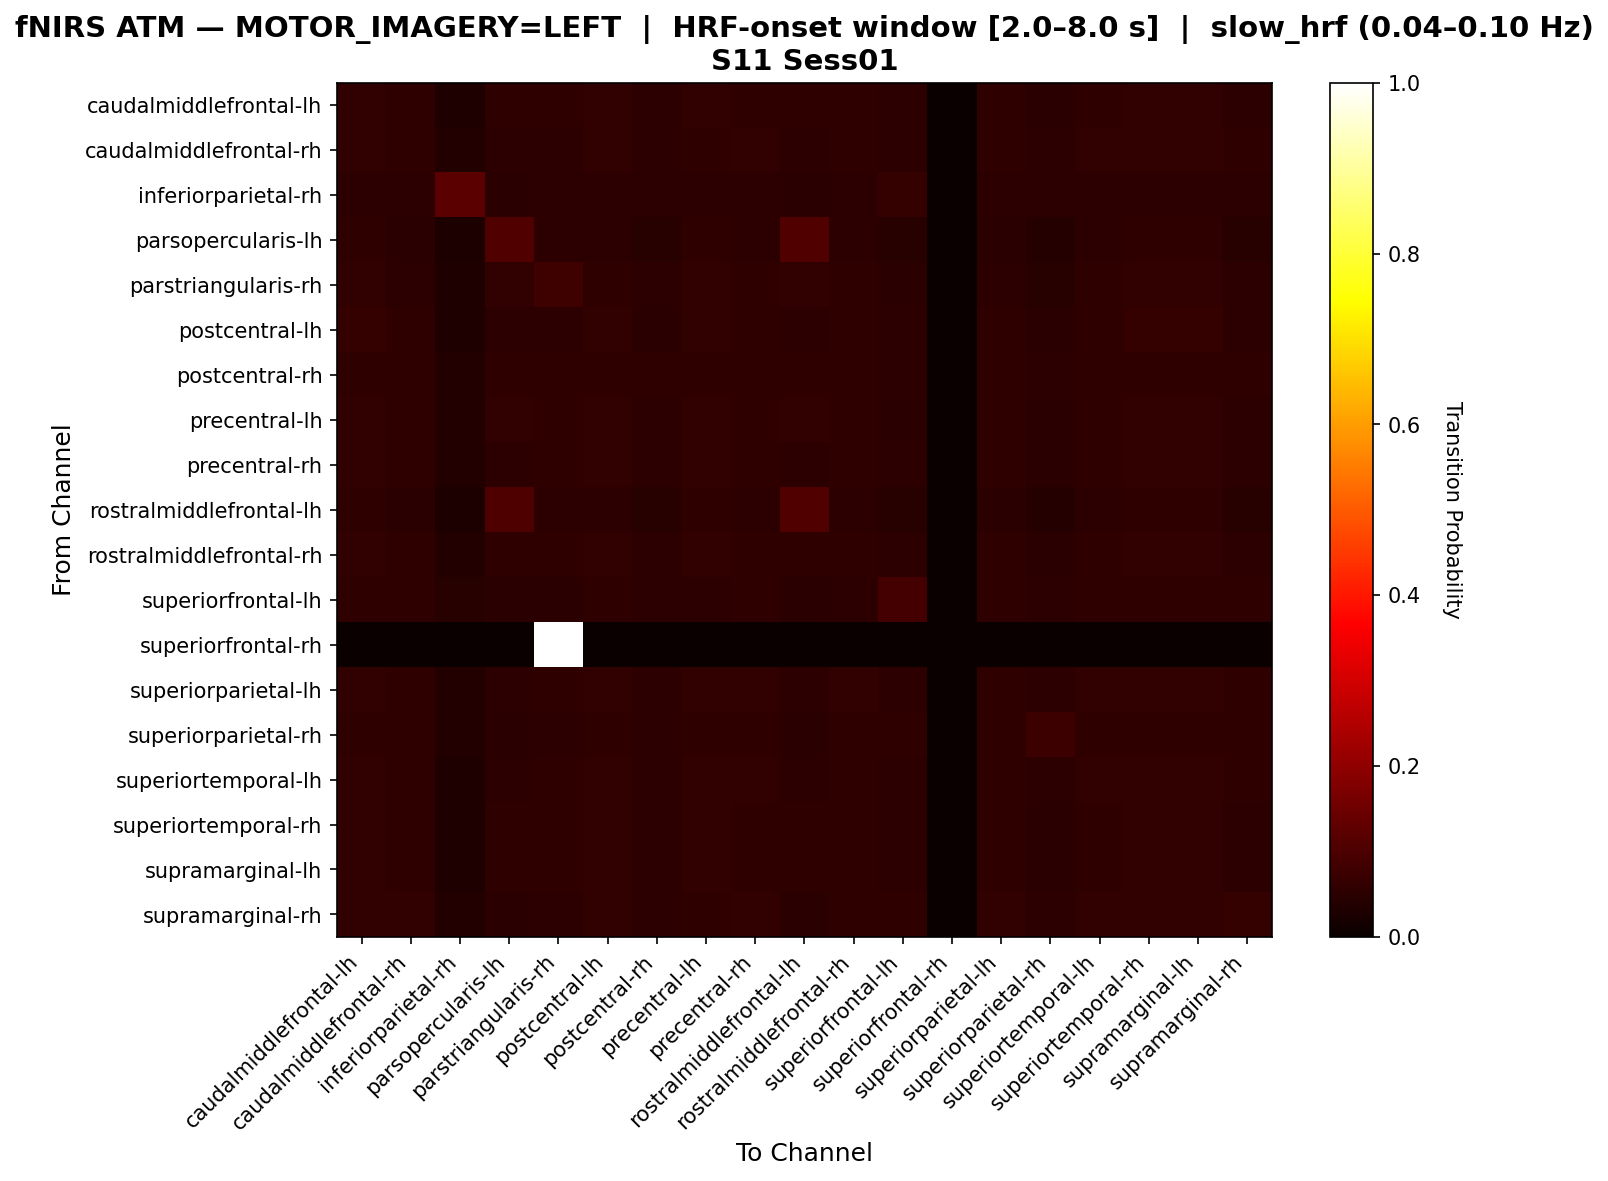

The table this chart was drawn from, first rows:
, caudalmiddlefrontal-lh, caudalmiddlefrontal-rh, inferiorparietal-rh, parsopercularis-lh, parstriangularis-rh, postcentral-lh, postcentral-rh, precentral-lh, precentral-rh, rostralmiddlefrontal-lh, rostralmiddlefrontal-rh, superiorfrontal-lh, superiorfrontal-rh, superiorparietal-lh, superiorparietal-rh, superiortemporal-lh, superiortemporal-rh, supramarginal-lh, supramarginal-rh
caudalmiddlefrontal-lh, 0.0616, 0.05544, 0.03491, 0.05749, 0.05544, 0.05955, 0.05133, 0.0616, 0.05749, 0.05749, 0.05749, 0.05133, 0.0, 0.05544, 0.04928, 0.05749, 0.0616, 0.0616, 0.05339
caudalmiddlefrontal-rh, 0.06017, 0.05809, 0.03527, 0.05187, 0.05394, 0.06017, 0.05187, 0.05809, 0.06017, 0.05187, 0.05809, 0.05394, 0.0, 0.05809, 0.05187, 0.06017, 0.06017, 0.06017, 0.05602
inferiorparietal-rh, 0.05105, 0.05105, 0.1231, 0.04805, 0.05105, 0.05105, 0.05105, 0.05105, 0.05105, 0.04805, 0.05105, 0.06607, 0.0, 0.05105, 0.05105, 0.05105, 0.05105, 0.05105, 0.05105
parsopercularis-lh, 0.05508, 0.04873, 0.02966, 0.1059, 0.05297, 0.05297, 0.04661, 0.05508, 0.05085, 0.1081, 0.05085, 0.04449, 0.0, 0.04873, 0.04237, 0.05085, 0.05508, 0.05508, 0.04661
parstriangularis-rh, 0.05973, 0.0531, 0.03319, 0.05973, 0.08186, 0.05752, 0.05088, 0.05973, 0.05531, 0.05973, 0.05531, 0.04867, 0.0, 0.0531, 0.04646, 0.05531, 0.05973, 0.05973, 0.05088
postcentral-lh, 0.0625, 0.05645, 0.03427, 0.05444, 0.05444, 0.06048, 0.0504, 0.06048, 0.05847, 0.05444, 0.05645, 0.05242, 0.0, 0.05645, 0.0504, 0.05847, 0.0625, 0.0625, 0.05444
postcentral-rh, 0.05787, 0.05787, 0.03704, 0.05556, 0.05787, 0.05787, 0.05556, 0.05787, 0.05787, 0.05556, 0.05787, 0.05324, 0.0, 0.05787, 0.05093, 0.05787, 0.05787, 0.05787, 0.05556
precentral-lh, 0.06118, 0.05485, 0.03586, 0.05907, 0.05696, 0.05907, 0.05274, 0.06118, 0.05696, 0.05907, 0.05696, 0.05063, 0.0, 0.05485, 0.04852, 0.05696, 0.06118, 0.06118, 0.05274
precentral-rh, 0.06054, 0.05637, 0.03549, 0.05428, 0.05637, 0.06054, 0.05219, 0.06054, 0.05846, 0.05428, 0.05846, 0.05219, 0.0, 0.05637, 0.0501, 0.05846, 0.06054, 0.06054, 0.05428
rostralmiddlefrontal-lh, 0.05532, 0.04894, 0.02979, 0.1043, 0.05319, 0.05319, 0.04681, 0.05532, 0.05106, 0.1064, 0.05106, 0.04468, 0.0, 0.04894, 0.04255, 0.05106, 0.05532, 0.05532, 0.04681
rostralmiddlefrontal-rh, 0.06009, 0.05579, 0.03648, 0.05579, 0.05794, 0.06009, 0.05365, 0.06009, 0.05794, 0.05579, 0.05794, 0.0515, 0.0, 0.05579, 0.04936, 0.05794, 0.06009, 0.06009, 0.05365
superiorfrontal-lh, 0.05637, 0.05637, 0.04593, 0.04802, 0.0501, 0.05637, 0.05219, 0.05428, 0.05637, 0.04802, 0.05428, 0.08768, 0.0, 0.05637, 0.05219, 0.05637, 0.05637, 0.05637, 0.05637
superiorfrontal-rh, 0.0, 0.0, 0.0, 0.0, 1.0, 0.0, 0.0, 0.0, 0.0, 0.0, 0.0, 0.0, 0.0, 0.0, 0.0, 0.0, 0.0, 0.0, 0.0
superiorparietal-lh, 0.05945, 0.05732, 0.03609, 0.05308, 0.0552, 0.05945, 0.05308, 0.05945, 0.05945, 0.05308, 0.05945, 0.05308, 0.0, 0.05732, 0.05096, 0.05945, 0.05945, 0.05945, 0.0552
superiorparietal-rh, 0.05669, 0.05669, 0.03855, 0.04989, 0.05215, 0.05669, 0.05442, 0.05669, 0.05669, 0.04989, 0.05669, 0.05669, 0.0, 0.05669, 0.07483, 0.05669, 0.05669, 0.05669, 0.05669
superiortemporal-lh, 0.06122, 0.05714, 0.03469, 0.05306, 0.0551, 0.06122, 0.05102, 0.05918, 0.05918, 0.05306, 0.05714, 0.05306, 0.0, 0.05714, 0.05102, 0.05918, 0.06122, 0.06122, 0.0551
superiortemporal-rh, 0.0616, 0.05544, 0.03491, 0.05749, 0.05544, 0.05955, 0.05133, 0.0616, 0.05749, 0.05749, 0.05749, 0.05133, 0.0, 0.05544, 0.04928, 0.05749, 0.0616, 0.0616, 0.05339
supramarginal-lh, 0.0616, 0.05544, 0.03491, 0.05749, 0.05544, 0.05955, 0.05133, 0.0616, 0.05749, 0.05749, 0.05749, 0.05133, 0.0, 0.05544, 0.04928, 0.05749, 0.0616, 0.0616, 0.05339
supramarginal-rh, 0.05895, 0.05895, 0.03579, 0.05053, 0.05263, 0.05895, 0.05263, 0.05684, 0.05895, 0.05053, 0.05684, 0.05474, 0.0, 0.05895, 0.05263, 0.05895, 0.05895, 0.05895, 0.06526
